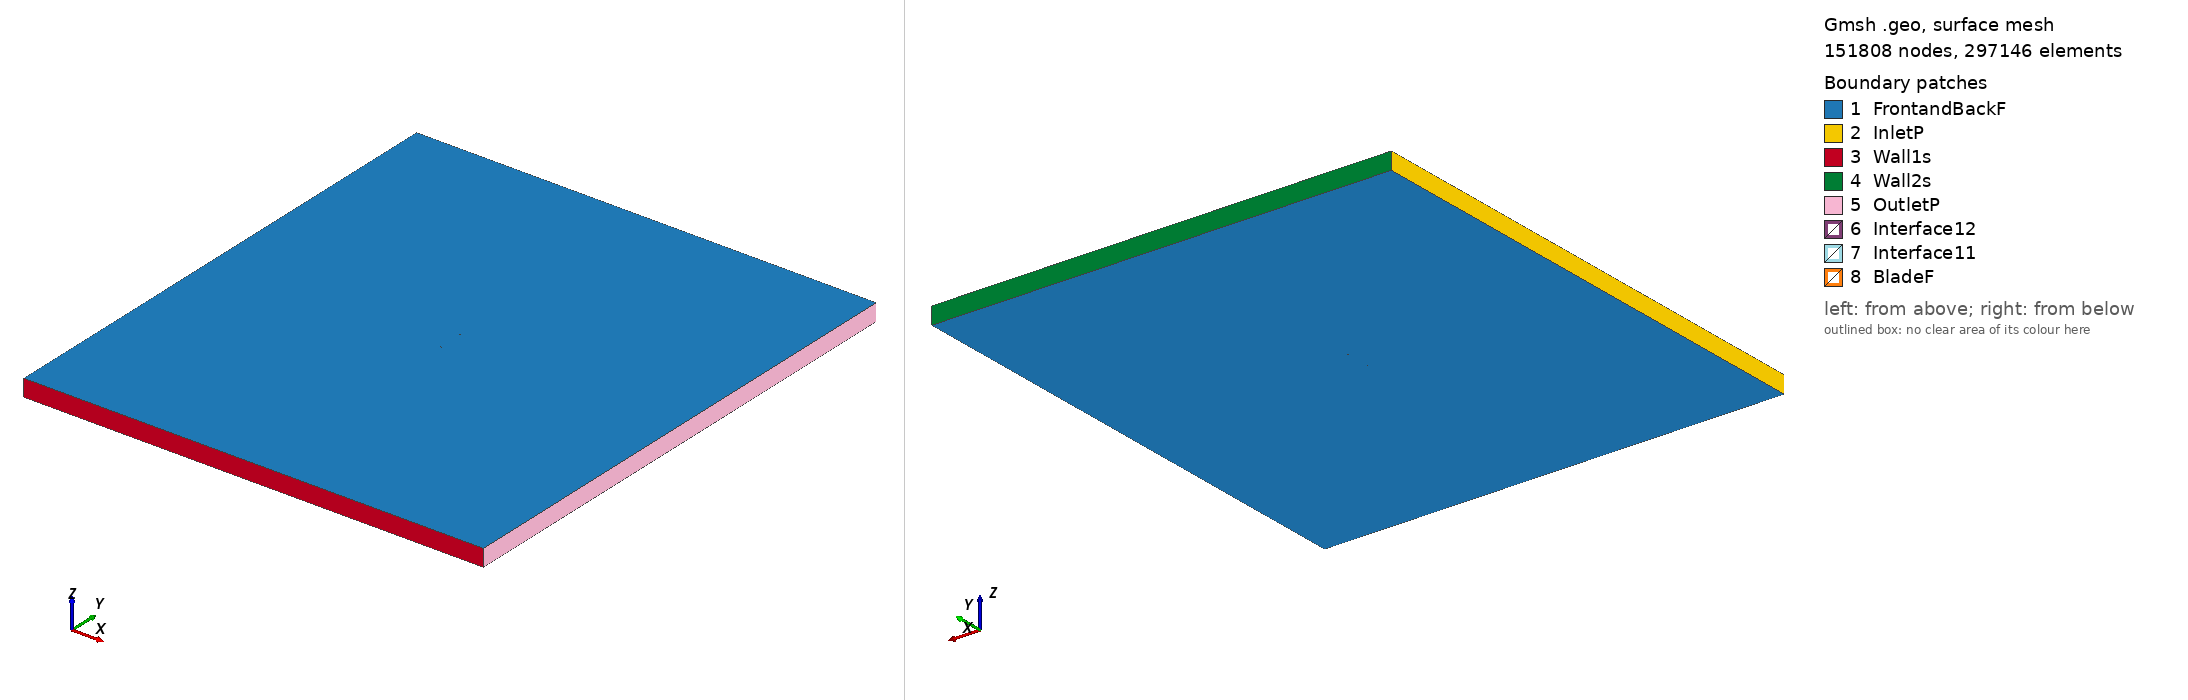

Gmsh geometry script, surface-meshed: 151808 nodes, 297146 surface elements. Boundary patches (legend numbers): 1 FrontandBackF, 2 InletP, 3 Wall1s, 4 Wall2s, 5 OutletP, 6 Interface12, 7 Interface11, 8 BladeF. Left view from above one corner, right view from below the opposite corner. Legend entries are the model's physical surfaces. The drawing asked Gmsh for element sizes between 1% and 20% of the model's largest extent; the script's own settings can give other sizes.

=== goe318_tsr_5.9231_aoa_7.7759.geo (drawn) ===
SetFactory("OpenCASCADE");

Point(1) = {0.074162, 0.727189, 0, 1.0};
Point(2) = {0.066293, 0.727369, 0, 1.0};
Point(3) = {0.050321, 0.727359, 0, 1.0};
Point(4) = {0.034284, 0.726895, 0, 1.0};
Point(5) = {0.018233, 0.726355, 0, 1.0};
Point(6) = {0.002222, 0.726064, 0, 1.0};
Point(7) = {-0.013663, 0.726648, 0, 1.0};
Point(8) = {-0.029393, 0.728263, 0, 1.0};
Point(9) = {-0.044936, 0.731161, 0, 1.0};
Point(10) = {-0.052611, 0.733266, 0, 1.0};
Point(11) = {-0.060117, 0.736512, 0, 1.0};
Point(12) = {-0.063825, 0.738447, 0, 1.0};
Point(13) = {-0.067477, 0.740757, 0, 1.0};
Point(14) = {-0.071066, 0.743491, 0, 1.0};
Point(15) = {-0.072804, 0.745248, 0, 1.0};
Point(16) = {-0.074310, 0.748568, 0, 1.0};
Point(17) = {-0.072101, 0.750000, 0, 1.0};
Point(18) = {-0.070113, 0.749961, 0, 1.0};
Point(19) = {-0.066213, 0.749339, 0, 1.0};
Point(20) = {-0.062311, 0.748716, 0, 1.0};
Point(21) = {-0.058427, 0.747977, 0, 1.0};
Point(22) = {-0.050664, 0.746473, 0, 1.0};
Point(23) = {-0.042887, 0.745071, 0, 1.0};
Point(24) = {-0.027290, 0.742533, 0, 1.0};
Point(25) = {-0.011651, 0.740293, 0, 1.0};
Point(26) = {0.004004, 0.738161, 0, 1.0};
Point(27) = {0.019660, 0.736030, 0, 1.0};
Point(28) = {0.035327, 0.733976, 0, 1.0};
Point(29) = {0.050996, 0.731939, 0, 1.0};
Point(30) = {0.066638, 0.729714, 0, 1.0};
Point(31) = {0.074364, 0.728670, 0, 1.0};
Point(32) = {-0.074162, -0.727189, 0, 1.0};
Point(33) = {-0.066293, -0.727369, 0, 1.0};
Point(34) = {-0.050321, -0.727359, 0, 1.0};
Point(35) = {-0.034284, -0.726895, 0, 1.0};
Point(36) = {-0.018233, -0.726355, 0, 1.0};
Point(37) = {-0.002222, -0.726064, 0, 1.0};
Point(38) = {0.013663, -0.726648, 0, 1.0};
Point(39) = {0.029393, -0.728263, 0, 1.0};
Point(40) = {0.044936, -0.731161, 0, 1.0};
Point(41) = {0.052611, -0.733266, 0, 1.0};
Point(42) = {0.060117, -0.736512, 0, 1.0};
Point(43) = {0.063825, -0.738447, 0, 1.0};
Point(44) = {0.067477, -0.740757, 0, 1.0};
Point(45) = {0.071066, -0.743491, 0, 1.0};
Point(46) = {0.072804, -0.745248, 0, 1.0};
Point(47) = {0.074310, -0.748568, 0, 1.0};
Point(48) = {0.072101, -0.750000, 0, 1.0};
Point(49) = {0.070113, -0.749961, 0, 1.0};
Point(50) = {0.066213, -0.749339, 0, 1.0};
Point(51) = {0.062311, -0.748716, 0, 1.0};
Point(52) = {0.058427, -0.747977, 0, 1.0};
Point(53) = {0.050664, -0.746473, 0, 1.0};
Point(54) = {0.042887, -0.745071, 0, 1.0};
Point(55) = {0.027290, -0.742533, 0, 1.0};
Point(56) = {0.011651, -0.740293, 0, 1.0};
Point(57) = {-0.004004, -0.738161, 0, 1.0};
Point(58) = {-0.019660, -0.736030, 0, 1.0};
Point(59) = {-0.035327, -0.733976, 0, 1.0};
Point(60) = {-0.050996, -0.731939, 0, 1.0};
Point(61) = {-0.066638, -0.729714, 0, 1.0};
Point(62) = {-0.074364, -0.728670, 0, 1.0};

// Lines: first blade (splines 1-4)
Spline(1) = {1:31};
Spline(2) = {31,1};

// Lines: second blade (splines 5-8)
Spline(3) = {32:62};
Spline(4) = {62,32};

// Outer domain (points 20001-4 and lines)
Point(63) = {-13.50000000, -15.00000000, 0, 1.0};
Point(64) = {-13.50000000, 15.00000000, 0, 1.0};
Point(65) = {13.50000000, 15.00000000, 0, 1.0};
Point(66) = {13.50000000, -15.00000000, 0, 1.0};
Line(11) = {63, 64};
Line(12) = {64, 65};
Line(13) = {65, 66};
Line(14) = {63, 66};

// Interface (between moving and stationary domain) (circles)
Circle(9) = {0, 0, 0, 0.80000000, 0, 2*Pi};
Circle(10) = {0, 0, 0, 0.80000000, 0, 2*Pi};

// Loops collect Lines/Splines/etc (blade1, blade2, domain, first circle)
Line Loop(1) = {1:2};
Line Loop(2) = {3:4};
Line Loop(3) = {11,12,13,-14};
Line Loop(4) = {9};

// BooleanDifference cuts out the circle/interface from the domain
Plane Surface(1) = {3};
Plane Surface(2) = {4};
BooleanDifference{ Surface{1}; Delete;}{ Surface{2}; Delete;}

// This one cuts out the blades from the inner circle/interface
Line Loop(6) = {10};
Plane Surface(5) = {6};
Plane Surface(6) = {1};
Plane Surface(7) = {2};
BooleanDifference{ Surface{5}; Delete;}{ Surface{6,7}; Delete;}

// extrude to 3rd dimension
Extrude {0, 0, 1} {Surface{1}; Surface{5}; Layers{1}; Recombine;}

// Physical Surfaces are the named boundaries (patches)
Physical Surface("Interface11") = {12};
Physical Surface("Interface12") = {10};

// sides of domain
Physical Surface("InletP") = {6};
Physical Surface("OutletP") = {9};

// top and bottom of domain
Physical Surface("Wall1s") = {7};
Physical Surface("Wall2s") = {8};

// Check FrontandBackF by ensuring there is nothing in the 3rd dimension
Physical Surface("FrontandBackF") = {1,11,5,17};
Physical Surface("BladeF") = {13:16};
Physical Volume("Turbine") = {2};
Physical Volume("Farfield") = {1};

// settings for airfoil boundary layer
Field[1] = BoundaryLayer;
Field[1].EdgesList = {1:4};
Field[1].hwall_n = 1e-3;
Field[1].thickness = 1.5e-2;
Field[1].ratio = 1.05;
Field[1].Quads = 1;
BoundaryLayer Field = 1;

// control points for mesh (blade and interface)
// floor((arc length / 1.5mm)/ 2) -> Transfinite Line
Transfinite Line {1,3} = 101 Using Progression 1;
Transfinite Line {2,4} = 2 Using Progression 1;
Transfinite Line {9, 15} = 800 Using Progression 1;

// For more information on gmsh syntax, visit http://gmsh.info/doc/texinfo/gmsh.html
